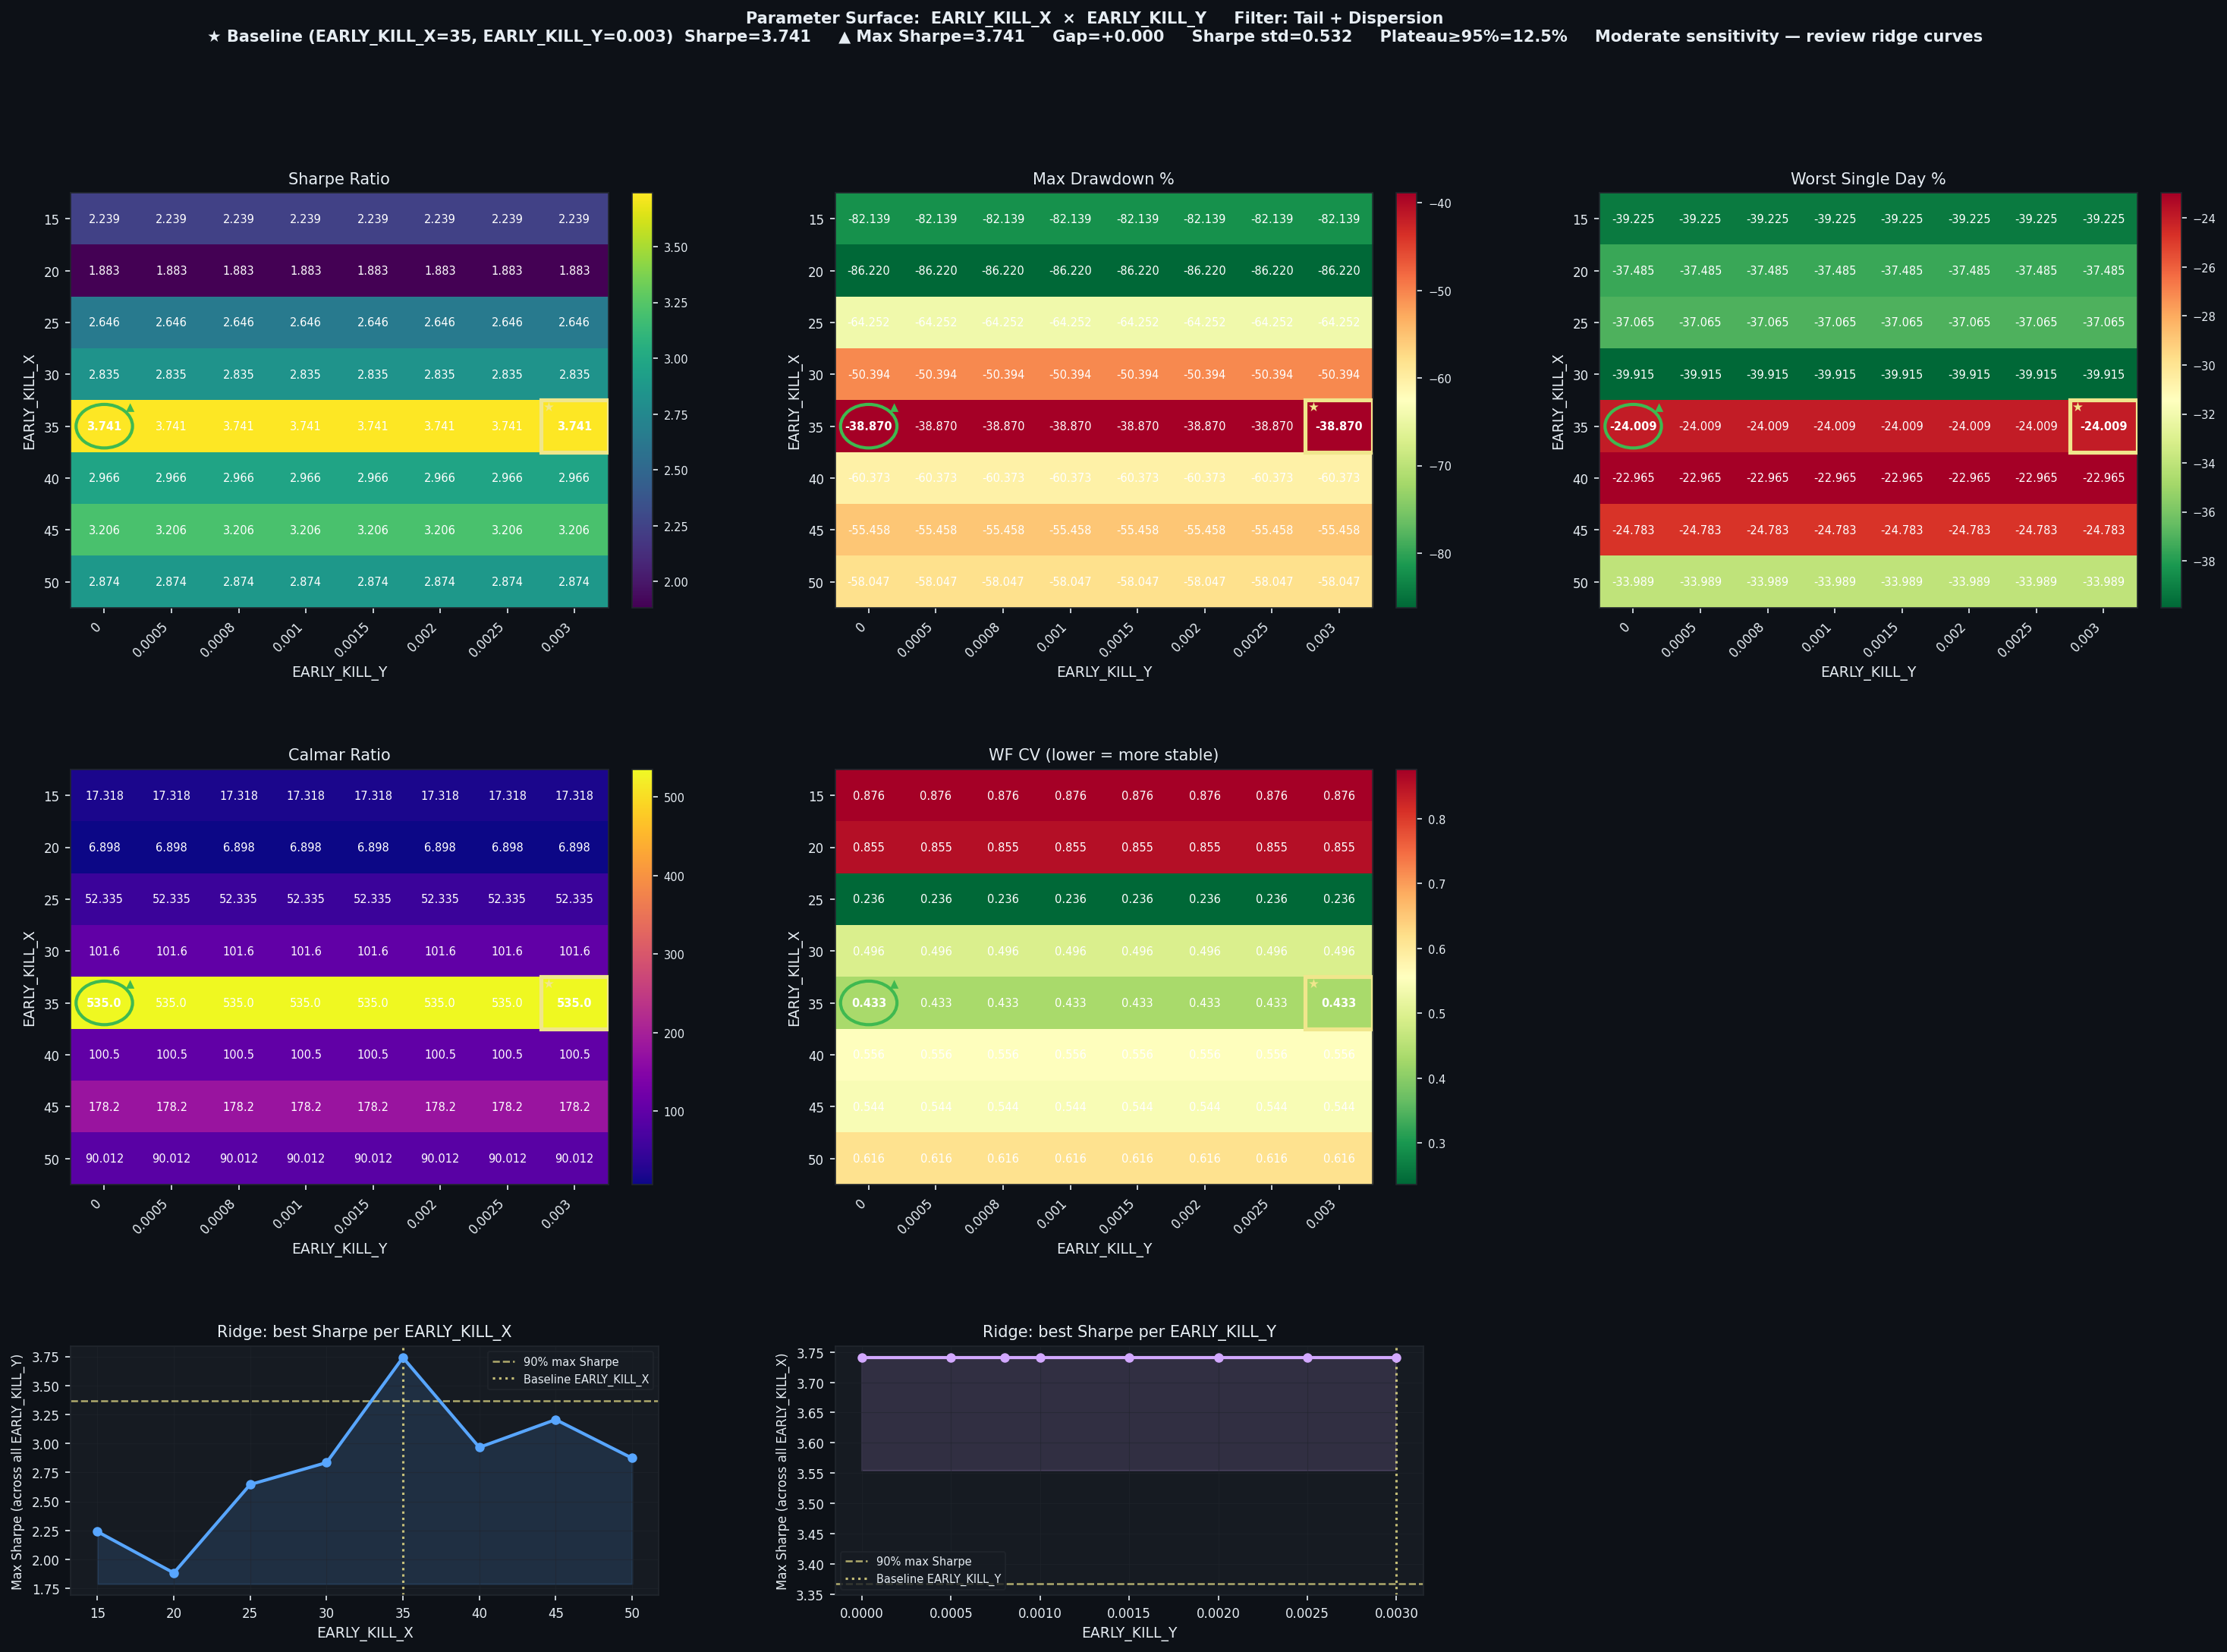

Data behind this chart, as committed beside it:
EARLY_KILL_X, EARLY_KILL_Y, Sharpe, CAGR%, MaxDD%, Worst1D%, Calmar, WF_CV, baseline
15, 0.0, 2.239, 1423, -82.14, -39.23, 17.32, 0.876, False
15, 0.0005, 2.239, 1423, -82.14, -39.23, 17.32, 0.876, False
15, 0.0008, 2.239, 1423, -82.14, -39.23, 17.32, 0.876, False
15, 0.001, 2.239, 1423, -82.14, -39.23, 17.32, 0.876, False
15, 0.0015, 2.239, 1423, -82.14, -39.23, 17.32, 0.876, False
15, 0.002, 2.239, 1423, -82.14, -39.23, 17.32, 0.876, False
15, 0.0025, 2.239, 1423, -82.14, -39.23, 17.32, 0.876, False
15, 0.003, 2.239, 1423, -82.14, -39.23, 17.32, 0.876, False
20, 0.0, 1.883, 594.8, -86.22, -37.48, 6.898, 0.8552, False
20, 0.0005, 1.883, 594.8, -86.22, -37.48, 6.898, 0.8552, False
20, 0.0008, 1.883, 594.8, -86.22, -37.48, 6.898, 0.8552, False
20, 0.001, 1.883, 594.8, -86.22, -37.48, 6.898, 0.8552, False
20, 0.0015, 1.883, 594.8, -86.22, -37.48, 6.898, 0.8552, False
20, 0.002, 1.883, 594.8, -86.22, -37.48, 6.898, 0.8552, False
20, 0.0025, 1.883, 594.8, -86.22, -37.48, 6.898, 0.8552, False
20, 0.003, 1.883, 594.8, -86.22, -37.48, 6.898, 0.8552, False
25, 0.0, 2.646, 3363, -64.25, -37.06, 52.34, 0.236, False
25, 0.0005, 2.646, 3363, -64.25, -37.06, 52.34, 0.236, False
25, 0.0008, 2.646, 3363, -64.25, -37.06, 52.34, 0.236, False
25, 0.001, 2.646, 3363, -64.25, -37.06, 52.34, 0.236, False
25, 0.0015, 2.646, 3363, -64.25, -37.06, 52.34, 0.236, False
25, 0.002, 2.646, 3363, -64.25, -37.06, 52.34, 0.236, False
25, 0.0025, 2.646, 3363, -64.25, -37.06, 52.34, 0.236, False
25, 0.003, 2.646, 3363, -64.25, -37.06, 52.34, 0.236, False
30, 0.0, 2.835, 5122, -50.39, -39.91, 101.6, 0.4959, False
30, 0.0005, 2.835, 5122, -50.39, -39.91, 101.6, 0.4959, False
30, 0.0008, 2.835, 5122, -50.39, -39.91, 101.6, 0.4959, False
30, 0.001, 2.835, 5122, -50.39, -39.91, 101.6, 0.4959, False
30, 0.0015, 2.835, 5122, -50.39, -39.91, 101.6, 0.4959, False
30, 0.002, 2.835, 5122, -50.39, -39.91, 101.6, 0.4959, False
30, 0.0025, 2.835, 5122, -50.39, -39.91, 101.6, 0.4959, False
30, 0.003, 2.835, 5122, -50.39, -39.91, 101.6, 0.4959, False
35, 0.0, 3.741, 20795, -38.87, -24.01, 535, 0.4334, False
35, 0.0005, 3.741, 20795, -38.87, -24.01, 535, 0.4334, False
35, 0.0008, 3.741, 20795, -38.87, -24.01, 535, 0.4334, False
35, 0.001, 3.741, 20795, -38.87, -24.01, 535, 0.4334, False
35, 0.0015, 3.741, 20795, -38.87, -24.01, 535, 0.4334, False
35, 0.002, 3.741, 20795, -38.87, -24.01, 535, 0.4334, False
35, 0.0025, 3.741, 20795, -38.87, -24.01, 535, 0.4334, False
35, 0.003, 3.741, 20795, -38.87, -24.01, 535, 0.4334, True
40, 0.0, 2.966, 6069, -60.37, -22.96, 100.5, 0.5564, False
40, 0.0005, 2.966, 6069, -60.37, -22.96, 100.5, 0.5564, False
40, 0.0008, 2.966, 6069, -60.37, -22.96, 100.5, 0.5564, False
40, 0.001, 2.966, 6069, -60.37, -22.96, 100.5, 0.5564, False
40, 0.0015, 2.966, 6069, -60.37, -22.96, 100.5, 0.5564, False
40, 0.002, 2.966, 6069, -60.37, -22.96, 100.5, 0.5564, False
40, 0.0025, 2.966, 6069, -60.37, -22.96, 100.5, 0.5564, False
40, 0.003, 2.966, 6069, -60.37, -22.96, 100.5, 0.5564, False
45, 0.0, 3.206, 9882, -55.46, -24.78, 178.2, 0.5443, False
45, 0.0005, 3.206, 9882, -55.46, -24.78, 178.2, 0.5443, False
45, 0.0008, 3.206, 9882, -55.46, -24.78, 178.2, 0.5443, False
45, 0.001, 3.206, 9882, -55.46, -24.78, 178.2, 0.5443, False
45, 0.0015, 3.206, 9882, -55.46, -24.78, 178.2, 0.5443, False
45, 0.002, 3.206, 9882, -55.46, -24.78, 178.2, 0.5443, False
45, 0.0025, 3.206, 9882, -55.46, -24.78, 178.2, 0.5443, False
45, 0.003, 3.206, 9882, -55.46, -24.78, 178.2, 0.5443, False
50, 0.0, 2.874, 5225, -58.05, -33.99, 90.01, 0.6159, False
50, 0.0005, 2.874, 5225, -58.05, -33.99, 90.01, 0.6159, False
50, 0.0008, 2.874, 5225, -58.05, -33.99, 90.01, 0.6159, False
50, 0.001, 2.874, 5225, -58.05, -33.99, 90.01, 0.6159, False
... 4 more rows
